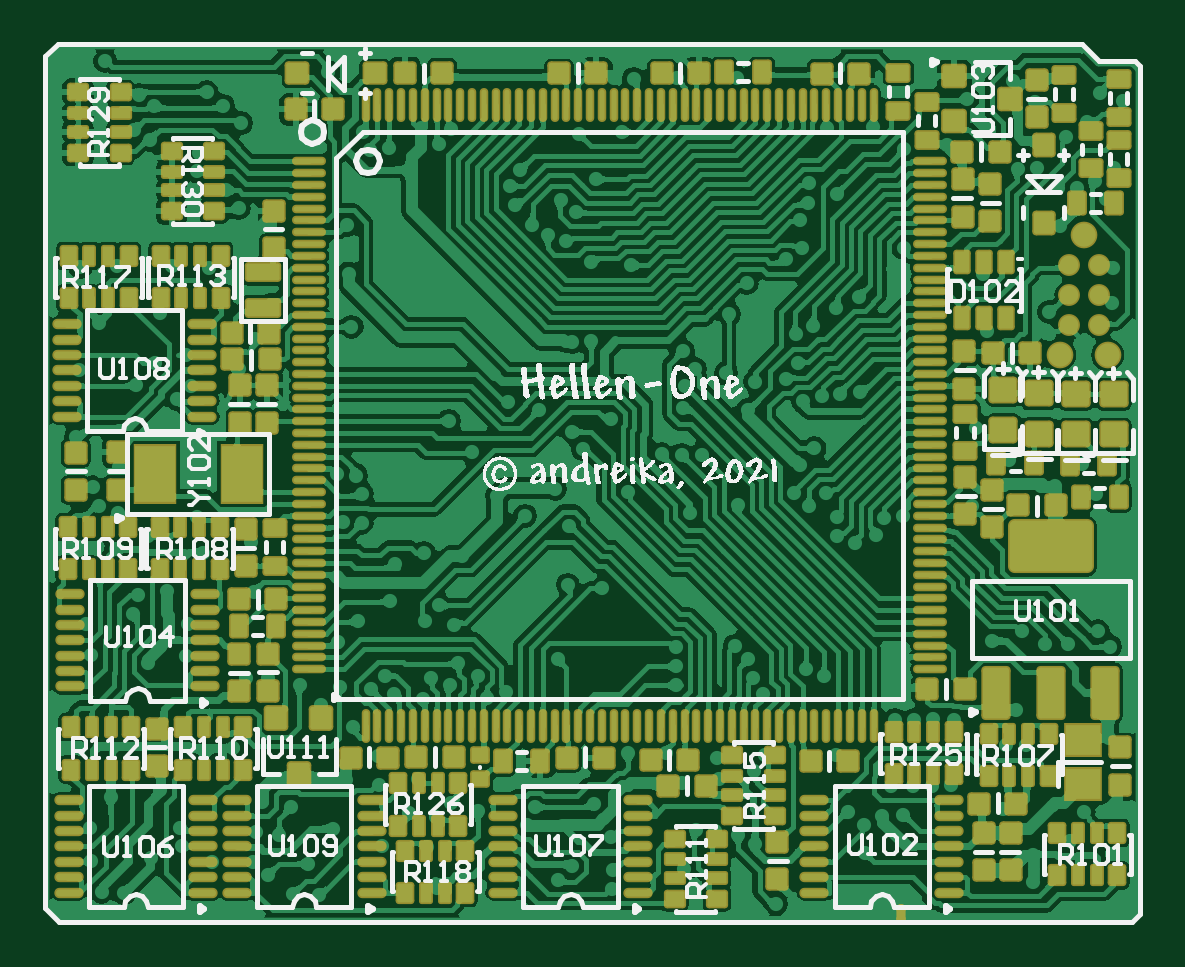
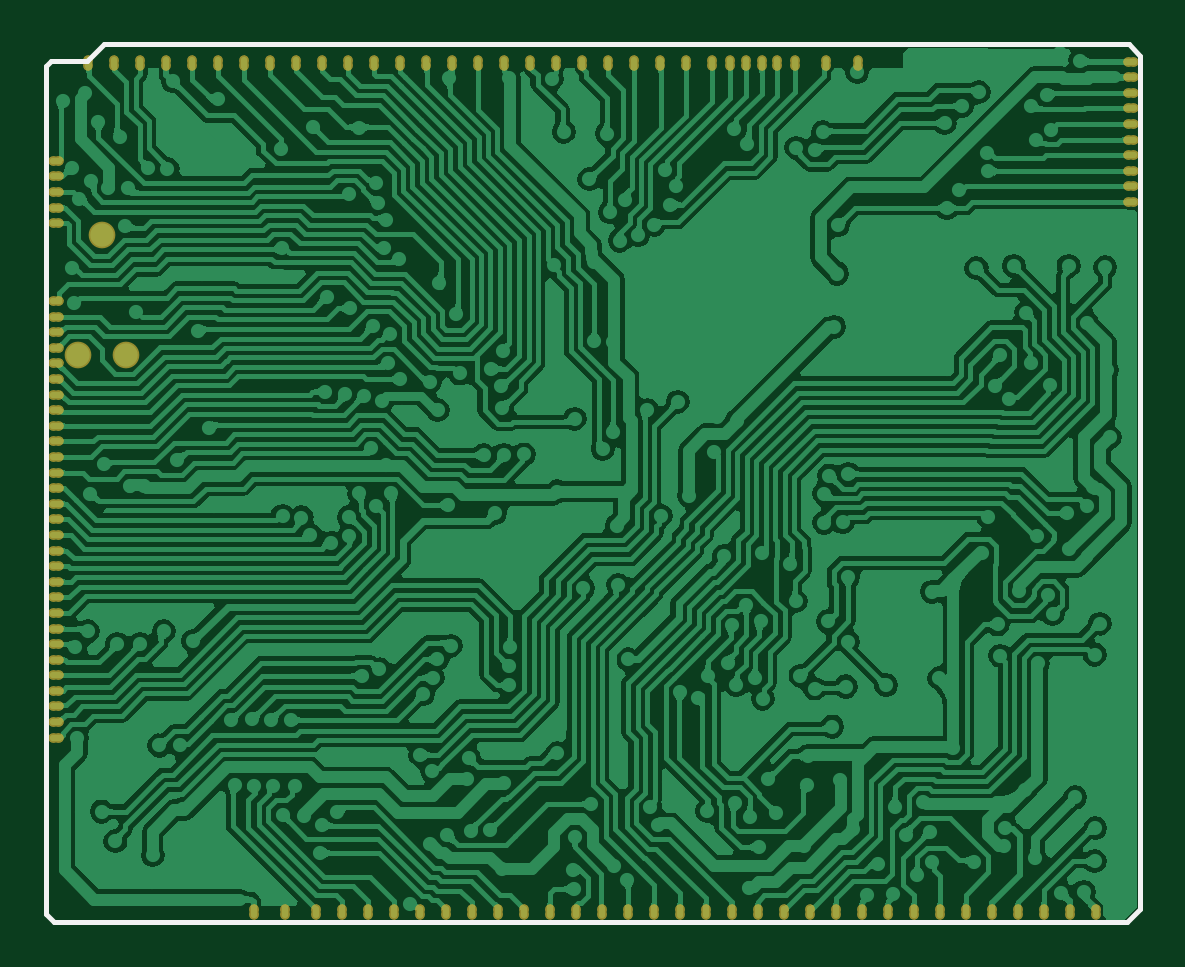
Circuit board: 8 layer files. Board 46.2 x 37.0 mm.
- bottom_copper: mcu.GBL (200595 bytes)
- bottom_silk: mcu.GBO (564 bytes)
- bottom_mask: mcu.GBS (3017 bytes)
- outline: mcu.GKO (272 bytes)
- top_copper: mcu.GTL (358464 bytes)
- top_silk: mcu.GTO (111733 bytes)
- paste: mcu.GTP (18388 bytes)
- top_mask: mcu.GTS (19059 bytes)

=== bottom_copper: mcu.GBL (200595 bytes, source omitted) ===
=== bottom_silk: mcu.GBO ===
G04*
G04 #@! TF.GenerationSoftware,Altium Limited,Altium Designer,20.2.7 (254)*
G04*
G04 Layer_Color=57008*
%FSLAX25Y25*%
%MOIN*%
G70*
G04*
G04 #@! TF.SameCoordinates,1B3C1DD0-FE4B-4EAB-8C97-3149C55B291D*
G04*
G04*
G04 #@! TF.FilePolarity,Positive*
G04*
G01*
G75*
%ADD11C,0.00787*%
D11*
X2314Y146653D02*
X173130D01*
X175886Y143898D01*
X181890D01*
X394Y2638D02*
X2634Y398D01*
X182773Y143015D02*
X182773Y1746D01*
X394Y144734D02*
X394Y2638D01*
X394Y144734D02*
X2314Y146653D01*
X2634Y398D02*
X181424Y398D01*
X182773Y1746D01*
X181890Y143898D02*
X182773Y143015D01*
M02*

=== bottom_mask: mcu.GBS ===
G04*
G04 #@! TF.GenerationSoftware,Altium Limited,Altium Designer,20.2.7 (254)*
G04*
G04 Layer_Color=16711935*
%FSLAX25Y25*%
%MOIN*%
G70*
G04*
G04 #@! TF.SameCoordinates,1B3C1DD0-FE4B-4EAB-8C97-3149C55B291D*
G04*
G04*
G04 #@! TF.FilePolarity,Negative*
G04*
G01*
G75*
%ADD71C,0.04451*%
G04:AMPARAMS|DCode=92|XSize=15.35mil|YSize=25.2mil|CornerRadius=7.68mil|HoleSize=0mil|Usage=FLASHONLY|Rotation=0.000|XOffset=0mil|YOffset=0mil|HoleType=Round|Shape=RoundedRectangle|*
%AMROUNDEDRECTD92*
21,1,0.01535,0.00984,0,0,0.0*
21,1,0.00000,0.02520,0,0,0.0*
1,1,0.01535,0.00000,-0.00492*
1,1,0.01535,0.00000,-0.00492*
1,1,0.01535,0.00000,0.00492*
1,1,0.01535,0.00000,0.00492*
%
%ADD92ROUNDEDRECTD92*%
G04:AMPARAMS|DCode=93|XSize=15.35mil|YSize=25.2mil|CornerRadius=7.68mil|HoleSize=0mil|Usage=FLASHONLY|Rotation=270.000|XOffset=0mil|YOffset=0mil|HoleType=Round|Shape=RoundedRectangle|*
%AMROUNDEDRECTD93*
21,1,0.01535,0.00984,0,0,270.0*
21,1,0.00000,0.02520,0,0,270.0*
1,1,0.01535,-0.00492,0.00000*
1,1,0.01535,-0.00492,0.00000*
1,1,0.01535,0.00492,0.00000*
1,1,0.01535,0.00492,0.00000*
%
%ADD93ROUNDEDRECTD93*%
D71*
X173425Y114921D02*
D03*
X177425Y94921D02*
D03*
X169425D02*
D03*
D92*
X66083Y143512D02*
D03*
X60847D02*
D03*
X162697D02*
D03*
X167027D02*
D03*
X171358D02*
D03*
X25138Y2059D02*
D03*
X20807D02*
D03*
X16477D02*
D03*
X12146D02*
D03*
X133405D02*
D03*
X137736D02*
D03*
X142933D02*
D03*
X148130D02*
D03*
X129075D02*
D03*
X124744D02*
D03*
X120413D02*
D03*
X116083D02*
D03*
X111752D02*
D03*
X107421D02*
D03*
X103091D02*
D03*
X98760D02*
D03*
X94429D02*
D03*
X90099D02*
D03*
X85768D02*
D03*
X81437D02*
D03*
X77106D02*
D03*
X72776D02*
D03*
X68445D02*
D03*
X64114D02*
D03*
X59784D02*
D03*
X55453D02*
D03*
X51122D02*
D03*
X46791D02*
D03*
X42461D02*
D03*
X38130D02*
D03*
X63465Y143512D02*
D03*
X57854D02*
D03*
X52658D02*
D03*
X47461D02*
D03*
X68701D02*
D03*
X71752D02*
D03*
X76083D02*
D03*
X80413D02*
D03*
X84744D02*
D03*
X89075D02*
D03*
X93405D02*
D03*
X97736D02*
D03*
X102067D02*
D03*
X106398D02*
D03*
X110728D02*
D03*
X115059D02*
D03*
X119390D02*
D03*
X123720D02*
D03*
X128051D02*
D03*
X132382D02*
D03*
X136713D02*
D03*
X141043D02*
D03*
X145374D02*
D03*
X149705D02*
D03*
X154035D02*
D03*
X158366D02*
D03*
X33799Y2059D02*
D03*
X29469D02*
D03*
X7815D02*
D03*
X175689Y143512D02*
D03*
D93*
X181110Y49311D02*
D03*
Y46713D02*
D03*
Y44114D02*
D03*
Y41516D02*
D03*
Y38917D02*
D03*
Y36319D02*
D03*
Y33720D02*
D03*
Y31122D02*
D03*
Y119468D02*
D03*
Y122067D02*
D03*
Y124665D02*
D03*
Y127264D02*
D03*
Y116870D02*
D03*
Y103878D02*
D03*
Y101279D02*
D03*
Y98681D02*
D03*
Y96083D02*
D03*
Y93484D02*
D03*
Y90886D02*
D03*
Y88287D02*
D03*
Y85689D02*
D03*
Y83091D02*
D03*
Y80492D02*
D03*
Y77894D02*
D03*
Y75295D02*
D03*
Y72697D02*
D03*
Y70098D02*
D03*
Y67500D02*
D03*
Y64902D02*
D03*
Y62303D02*
D03*
Y59705D02*
D03*
Y57106D02*
D03*
Y54508D02*
D03*
Y51909D02*
D03*
X1870Y138583D02*
D03*
Y135984D02*
D03*
Y133386D02*
D03*
Y130787D02*
D03*
Y128189D02*
D03*
Y125591D02*
D03*
Y122992D02*
D03*
Y120394D02*
D03*
Y143780D02*
D03*
Y141181D02*
D03*
M02*

=== outline: mcu.GKO ===
G04*
G04 #@! TF.GenerationSoftware,Altium Limited,Altium Designer,20.2.7 (254)*
G04*
G04 Layer_Color=16711935*
%FSLAX25Y25*%
%MOIN*%
G70*
G04*
G04 #@! TF.SameCoordinates,1B3C1DD0-FE4B-4EAB-8C97-3149C55B291D*
G04*
G04*
G04 #@! TF.FilePolarity,Positive*
G04*
G01*
G75*
M02*

=== top_copper: mcu.GTL (358464 bytes, source omitted) ===
=== top_silk: mcu.GTO (111733 bytes, source omitted) ===
=== paste: mcu.GTP (18388 bytes, source withheld) ===
=== top_mask: mcu.GTS (19059 bytes, source withheld) ===
